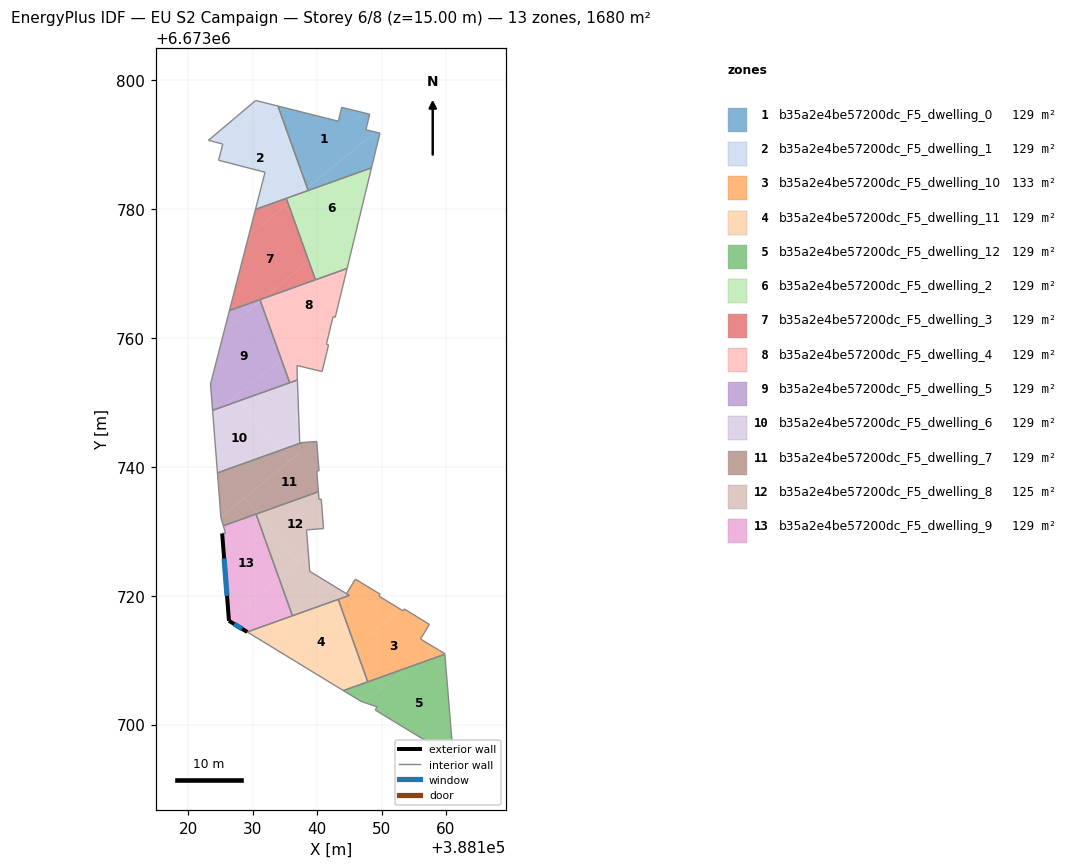
=== STOREY PLAN SPEC (per zone: floor XY polygon, exterior-wall plan segments, windows/doors) ===
zone 1: b35a2e4be57200dc_F5_dwelling_0  (129.2 m²)
  floor: (388148.17, 6673794.71) (388147.59, 6673792.30) (388149.08, 6673791.94) (388139.30, 6673783.97) (388137.40, 6673786.29) (388133.93, 6673795.97) (388143.30, 6673793.63) (388143.82, 6673795.77)
  floor: (388149.76, 6673791.77) (388148.45, 6673786.39) (388138.63, 6673782.87) (388138.48, 6673783.29) (388149.08, 6673791.94)
  floor: (388137.40, 6673786.29) (388139.30, 6673783.97) (388138.48, 6673783.29)
  interior walls: 8
zone 2: b35a2e4be57200dc_F5_dwelling_1  (129.2 m²)
  floor: (388129.49, 6673796.00) (388137.40, 6673786.29) (388138.48, 6673783.29) (388137.43, 6673782.44) (388130.45, 6673779.94) (388131.93, 6673785.71) (388124.72, 6673787.56) (388125.37, 6673790.08) (388123.15, 6673790.65)
  floor: (388133.93, 6673795.97) (388137.40, 6673786.29) (388129.49, 6673796.00) (388130.48, 6673796.84)
  floor: (388138.48, 6673783.29) (388138.63, 6673782.87) (388137.43, 6673782.44)
  interior walls: 8
zone 3: b35a2e4be57200dc_F5_dwelling_10  (133.4 m²)
  floor: (388157.43, 6673715.55) (388156.06, 6673713.28) (388157.97, 6673712.12) (388153.88, 6673708.79) (388147.87, 6673706.63) (388145.90, 6673712.13) (388152.96, 6673717.89) (388153.36, 6673717.64) (388153.54, 6673717.94)
  floor: (388159.82, 6673711.01) (388159.83, 6673710.92) (388153.88, 6673708.79) (388157.97, 6673712.12)
  floor: (388149.78, 6673720.24) (388149.60, 6673719.94) (388152.96, 6673717.89) (388145.90, 6673712.13) (388143.30, 6673719.40) (388143.37, 6673719.46) (388145.00, 6673720.04) (388144.58, 6673720.31) (388145.95, 6673722.57)
  interior walls: 13
zone 4: b35a2e4be57200dc_F5_dwelling_11  (129.2 m²)
  floor: (388143.30, 6673719.40) (388145.90, 6673712.13) (388140.32, 6673707.58) (388133.73, 6673711.59)
  floor: (388145.90, 6673712.13) (388147.87, 6673706.63) (388144.09, 6673705.28) (388140.32, 6673707.58)
  floor: (388143.29, 6673719.43) (388143.30, 6673719.40) (388133.73, 6673711.59) (388129.17, 6673714.37)
  interior walls: 4
zone 5: b35a2e4be57200dc_F5_dwelling_12  (129.2 m²)
  floor: (388159.83, 6673710.92) (388161.14, 6673694.88) (388149.03, 6673702.27) (388149.32, 6673702.74) (388147.32, 6673703.44) (388153.88, 6673708.79)
  floor: (388153.88, 6673708.79) (388147.32, 6673703.44) (388146.82, 6673703.61) (388144.09, 6673705.28)
  interior walls: 6
zone 6: b35a2e4be57200dc_F5_dwelling_2  (129.2 m²)
  floor: (388148.45, 6673786.39) (388146.46, 6673778.20) (388140.70, 6673773.50) (388136.16, 6673779.06) (388135.51, 6673780.87) (388137.43, 6673782.44)
  floor: (388146.46, 6673778.20) (388144.66, 6673770.78) (388139.75, 6673769.02) (388138.72, 6673771.89)
  floor: (388137.43, 6673782.44) (388135.51, 6673780.87) (388135.23, 6673781.65)
  floor: (388136.16, 6673779.06) (388140.70, 6673773.50) (388138.72, 6673771.89)
  interior walls: 4
zone 7: b35a2e4be57200dc_F5_dwelling_3  (129.2 m²)
  floor: (388136.16, 6673779.06) (388138.72, 6673771.89) (388131.64, 6673766.11) (388126.40, 6673764.24) (388129.41, 6673775.89) (388135.01, 6673780.46)
  floor: (388135.23, 6673781.65) (388135.51, 6673780.87) (388129.41, 6673775.89) (388130.45, 6673779.94)
  floor: (388135.51, 6673780.87) (388136.16, 6673779.06) (388135.01, 6673780.46)
  floor: (388138.72, 6673771.89) (388139.75, 6673769.02) (388131.65, 6673766.11)
  interior walls: 4
zone 8: b35a2e4be57200dc_F5_dwelling_4  (129.3 m²)
  floor: (388144.66, 6673770.78) (388142.83, 6673763.21) (388142.51, 6673763.29) (388142.49, 6673763.29) (388142.48, 6673763.26) (388137.29, 6673759.03) (388131.57, 6673766.05) (388131.64, 6673766.11)
  floor: (388142.48, 6673763.26) (388141.45, 6673759.02) (388141.79, 6673758.93) (388140.78, 6673754.78) (388140.67, 6673754.80) (388136.89, 6673755.72) (388136.92, 6673754.29) (388136.95, 6673753.47) (388135.75, 6673753.04) (388134.44, 6673756.71)
  floor: (388131.57, 6673766.05) (388137.29, 6673759.03) (388134.44, 6673756.71) (388131.20, 6673765.75)
  floor: (388131.64, 6673766.11) (388131.20, 6673765.75) (388131.14, 6673765.93)
  interior walls: 12
zone 9: b35a2e4be57200dc_F5_dwelling_5  (129.2 m²)
  floor: (388131.20, 6673765.75) (388134.44, 6673756.71) (388125.40, 6673749.33) (388123.79, 6673748.76) (388123.47, 6673752.87) (388123.57, 6673753.23) (388125.62, 6673761.20)
  floor: (388131.14, 6673765.93) (388131.20, 6673765.75) (388125.62, 6673761.20) (388126.40, 6673764.24)
  floor: (388127.45, 6673751.00) (388128.04, 6673750.28) (388125.40, 6673749.33)
  floor: (388134.44, 6673756.71) (388135.75, 6673753.04) (388128.04, 6673750.28) (388127.45, 6673751.00)
  interior walls: 6
zone 10: b35a2e4be57200dc_F5_dwelling_6  (129.2 m²)
  floor: (388136.95, 6673753.47) (388137.32, 6673743.64) (388134.33, 6673742.57) (388128.04, 6673750.28)
  floor: (388137.65, 6673743.76) (388137.32, 6673743.64) (388137.31, 6673743.73)
  floor: (388128.04, 6673750.28) (388134.33, 6673742.57) (388124.55, 6673739.06) (388123.84, 6673748.06) (388125.40, 6673749.33)
  floor: (388125.40, 6673749.33) (388123.84, 6673748.06) (388123.79, 6673748.76)
  interior walls: 5
zone 11: b35a2e4be57200dc_F5_dwelling_7  (129.2 m²)
  floor: (388134.33, 6673742.57) (388135.71, 6673740.88) (388125.08, 6673732.21) (388124.55, 6673739.06)
  floor: (388139.95, 6673743.93) (388140.31, 6673739.37) (388139.96, 6673739.34) (388140.21, 6673736.13) (388130.75, 6673732.74) (388128.74, 6673735.20) (388137.37, 6673742.23) (388137.32, 6673743.64) (388137.65, 6673743.76)
  floor: (388137.32, 6673743.64) (388137.37, 6673742.23) (388135.71, 6673740.88) (388134.33, 6673742.57)
  floor: (388128.74, 6673735.20) (388130.75, 6673732.74) (388125.46, 6673730.84) (388125.09, 6673732.04) (388125.08, 6673732.21)
  interior walls: 8
zone 12: b35a2e4be57200dc_F5_dwelling_8  (125.1 m²)
  floor: (388138.66, 6673726.46) (388138.87, 6673723.78) (388144.48, 6673720.36) (388143.37, 6673719.46) (388136.18, 6673716.88) (388134.09, 6673722.73)
  floor: (388145.00, 6673720.04) (388143.37, 6673719.46) (388144.48, 6673720.36)
  floor: (388130.75, 6673732.74) (388136.99, 6673725.09) (388134.09, 6673722.73) (388130.53, 6673732.66)
  floor: (388140.21, 6673736.13) (388140.30, 6673734.95) (388140.65, 6673734.98) (388141.01, 6673730.42) (388138.37, 6673730.21) (388138.66, 6673726.46) (388136.99, 6673725.09) (388130.75, 6673732.74)
  interior walls: 9
zone 13: b35a2e4be57200dc_F5_dwelling_9  (129.2 m²)
  floor: (388130.53, 6673732.66) (388134.09, 6673722.73) (388126.31, 6673716.39) (388125.28, 6673729.66) (388125.81, 6673729.70) (388125.46, 6673730.84)
  floor: (388134.09, 6673722.73) (388136.18, 6673716.88) (388129.17, 6673714.37) (388126.34, 6673716.10) (388126.31, 6673716.39)
  exterior wall: (388125.28, 6673729.66) – (388126.34, 6673716.10)  [13.6 m]
    window: (388125.58, 6673725.78) – (388126.03, 6673719.97)  [7.5 m²]
  exterior wall: (388126.34, 6673716.10) – (388129.17, 6673714.37)  [3.3 m]
    window: (388127.15, 6673715.61) – (388128.36, 6673714.87)  [1.8 m²]
  interior walls: 5

=== DERIVED (storey summary) ===
Building: EU S2 Campaign
Storey: 6 of 8  (floor level z = 15.00 m)
Storey gross floor area: 1680.1 m²
Zones on this storey: 13
  - b35a2e4be57200dc_F5_dwelling_0: floor 129.2 m²
  - b35a2e4be57200dc_F5_dwelling_1: floor 129.2 m²
  - b35a2e4be57200dc_F5_dwelling_10: floor 133.4 m²
  - b35a2e4be57200dc_F5_dwelling_11: floor 129.2 m²
  - b35a2e4be57200dc_F5_dwelling_12: floor 129.2 m²
  - b35a2e4be57200dc_F5_dwelling_2: floor 129.2 m²
  - b35a2e4be57200dc_F5_dwelling_3: floor 129.2 m²
  - b35a2e4be57200dc_F5_dwelling_4: floor 129.3 m²
  - b35a2e4be57200dc_F5_dwelling_5: floor 129.2 m²
  - b35a2e4be57200dc_F5_dwelling_6: floor 129.2 m²
  - b35a2e4be57200dc_F5_dwelling_7: floor 129.2 m²
  - b35a2e4be57200dc_F5_dwelling_8: floor 125.1 m²
  - b35a2e4be57200dc_F5_dwelling_9: floor 129.2 m²; exterior wall 16.9 m (50.7 m²); 2 window(s) 9.3 m²; WWR 18.4%
Zone adjacency (shared interzone walls):
  - b35a2e4be57200dc_F5_dwelling_0 ↔ b35a2e4be57200dc_F5_dwelling_1
  - b35a2e4be57200dc_F5_dwelling_10 ↔ b35a2e4be57200dc_F5_dwelling_11
  - b35a2e4be57200dc_F5_dwelling_2 ↔ b35a2e4be57200dc_F5_dwelling_3
  - b35a2e4be57200dc_F5_dwelling_4 ↔ b35a2e4be57200dc_F5_dwelling_5
  - b35a2e4be57200dc_F5_dwelling_6 ↔ b35a2e4be57200dc_F5_dwelling_7
  - b35a2e4be57200dc_F5_dwelling_8 ↔ b35a2e4be57200dc_F5_dwelling_9